Run: headless pygame with SDL's dummy video driver; simulated clock (each Clock.tick advances the game by its frame time, no real sleeping); random seed 0; keys injected as events and as key.get_pressed() state; no mouse input.
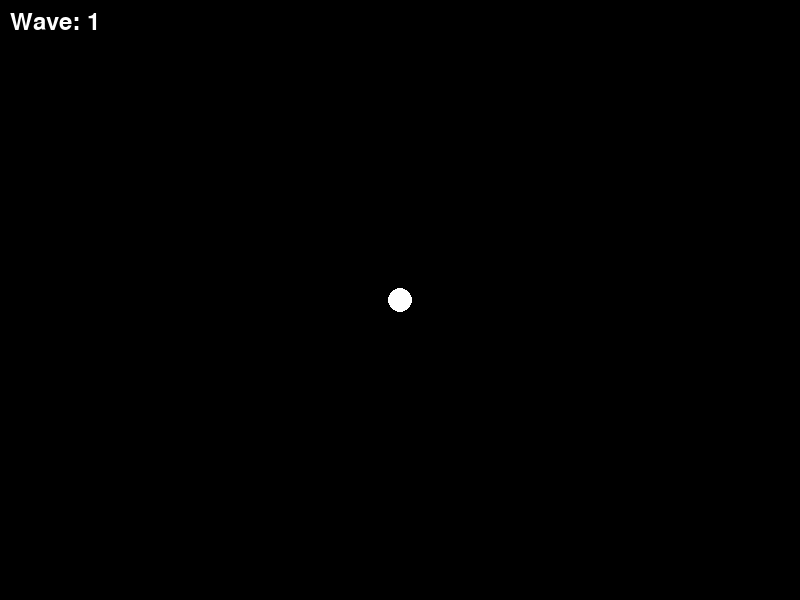
Frame 1 of 4 · flips 1–60 · no input
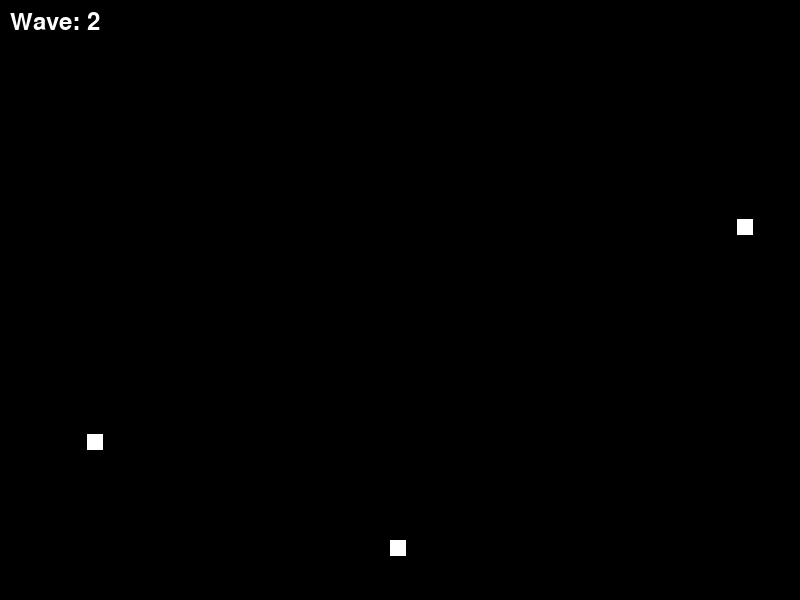
Frame 2 of 4 · flips 61–180 · tapped SPACE, RETURN · held RIGHT (→), D
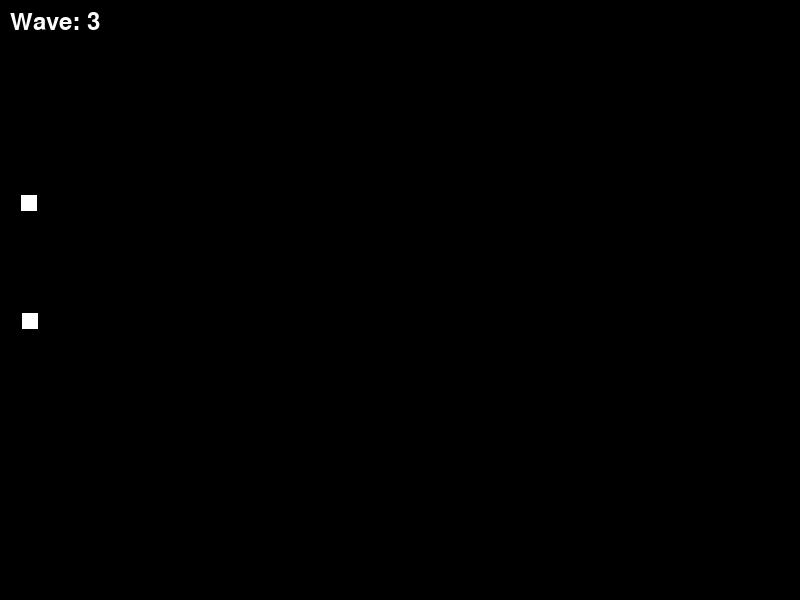
Frame 3 of 4 · flips 181–300 · held DOWN (↓), S
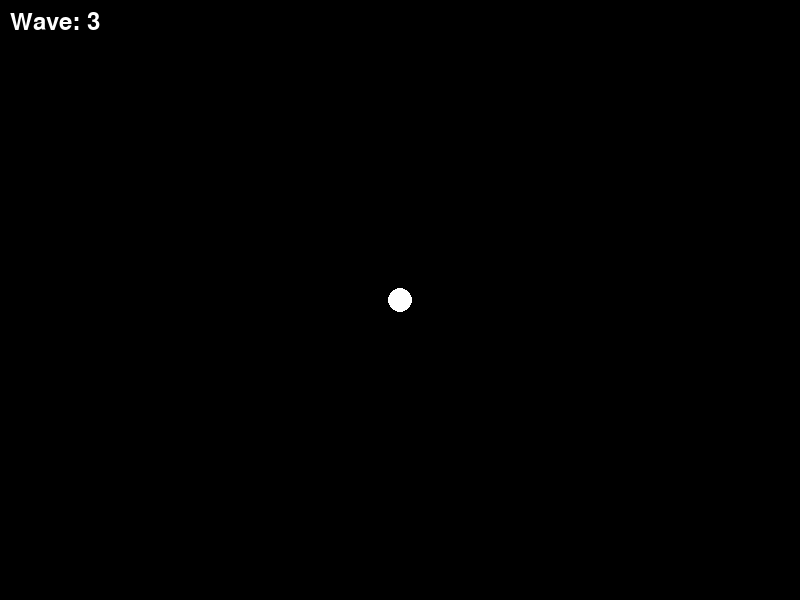
Frame 4 of 4 · flips 301–420 · held LEFT (←), A, UP (↑), W

The pygame program that drew these frames:

import pygame
import sys
import random
import math

pygame.init()
screen = pygame.display.set_mode((800, 600))
pygame.display.set_caption("Vibe Game")
clock = pygame.time.Clock()

# Player variables
player_x, player_y = 400.0, 300.0
player_speed = 250
player_radius = 12

# Enemy variables
ex, ey, evx, evy, elife = [], [], [], [], []
wave = 1
spawn_timer = 2.0
enemies_per_wave = 3
enemy_size = 16
enemy_radius = 8

# Game state
game_over = False

def rand_float(min_val, max_val):
    return random.uniform(min_val, max_val)

def spawn_enemies():
    global wave, enemies_per_wave, spawn_timer
    for _ in range(enemies_per_wave):
        edge = rand_float(0.0, 4.0)
        if 0 <= edge < 1:
            x, y = rand_float(0, 800), 0
        elif 1 <= edge < 2:
            x, y = 800, rand_float(0, 600)
        elif 2 <= edge < 3:
            x, y = rand_float(0, 800), 600
        else:
            x, y = 0, rand_float(0, 600)

        direction_x = player_x - x
        direction_y = player_y - y
        length = math.sqrt(direction_x ** 2 + direction_y ** 2)
        direction_x /= length
        direction_y /= length

        speed = 80 + wave * 20
        evx.append(direction_x * speed)
        evy.append(direction_y * speed)
        ex.append(x)
        ey.append(y)
        elife.append(1.0)

    wave += 1
    enemies_per_wave = 3 + wave
    spawn_timer = max(0.5, 3.0 - wave * 0.2)

running = True
while running:
    dt = clock.tick(60) / 1000.0

    for event in pygame.event.get():
        if event.type == pygame.QUIT:
            running = False

    if not game_over:
        keys = pygame.key.get_pressed()
        if keys[pygame.K_LEFT]:
            player_x -= player_speed * dt
        if keys[pygame.K_RIGHT]:
            player_x += player_speed * dt
        if keys[pygame.K_UP]:
            player_y -= player_speed * dt
        if keys[pygame.K_DOWN]:
            player_y += player_speed * dt

        spawn_timer -= dt
        if spawn_timer <= 0.0:
            spawn_enemies()

        for i in range(len(ex)):
            if elife[i] > 0:
                ex[i] += evx[i] * dt
                ey[i] += evy[i] * dt
                elife[i] -= dt

                # Check collision with player
                distance = math.sqrt((player_x - ex[i]) ** 2 + (player_y - ey[i]) ** 2)
                if distance < player_radius + enemy_radius:
                    game_over = True

    screen.fill((0, 0, 0))
    pygame.draw.circle(screen, (255, 255, 255), (int(player_x), int(player_y)), player_radius)

    for i in range(len(ex)):
        if elife[i] > 0:
            pygame.draw.rect(screen, (255, 255, 255), (int(ex[i]), int(ey[i]), enemy_size, enemy_size))

    font = pygame.font.Font(None, 36)
    wave_text = font.render("Wave: " + str(wave), True, (255, 255, 255))
    screen.blit(wave_text, (10, 10))

    if game_over:
        game_over_text = font.render("GAME OVER", True, (255, 0, 0))
        screen.blit(game_over_text, (400 - game_over_text.get_width() // 2, 300 - game_over_text.get_height() // 2))

    pygame.display.flip()

pygame.quit()
sys.exit()
